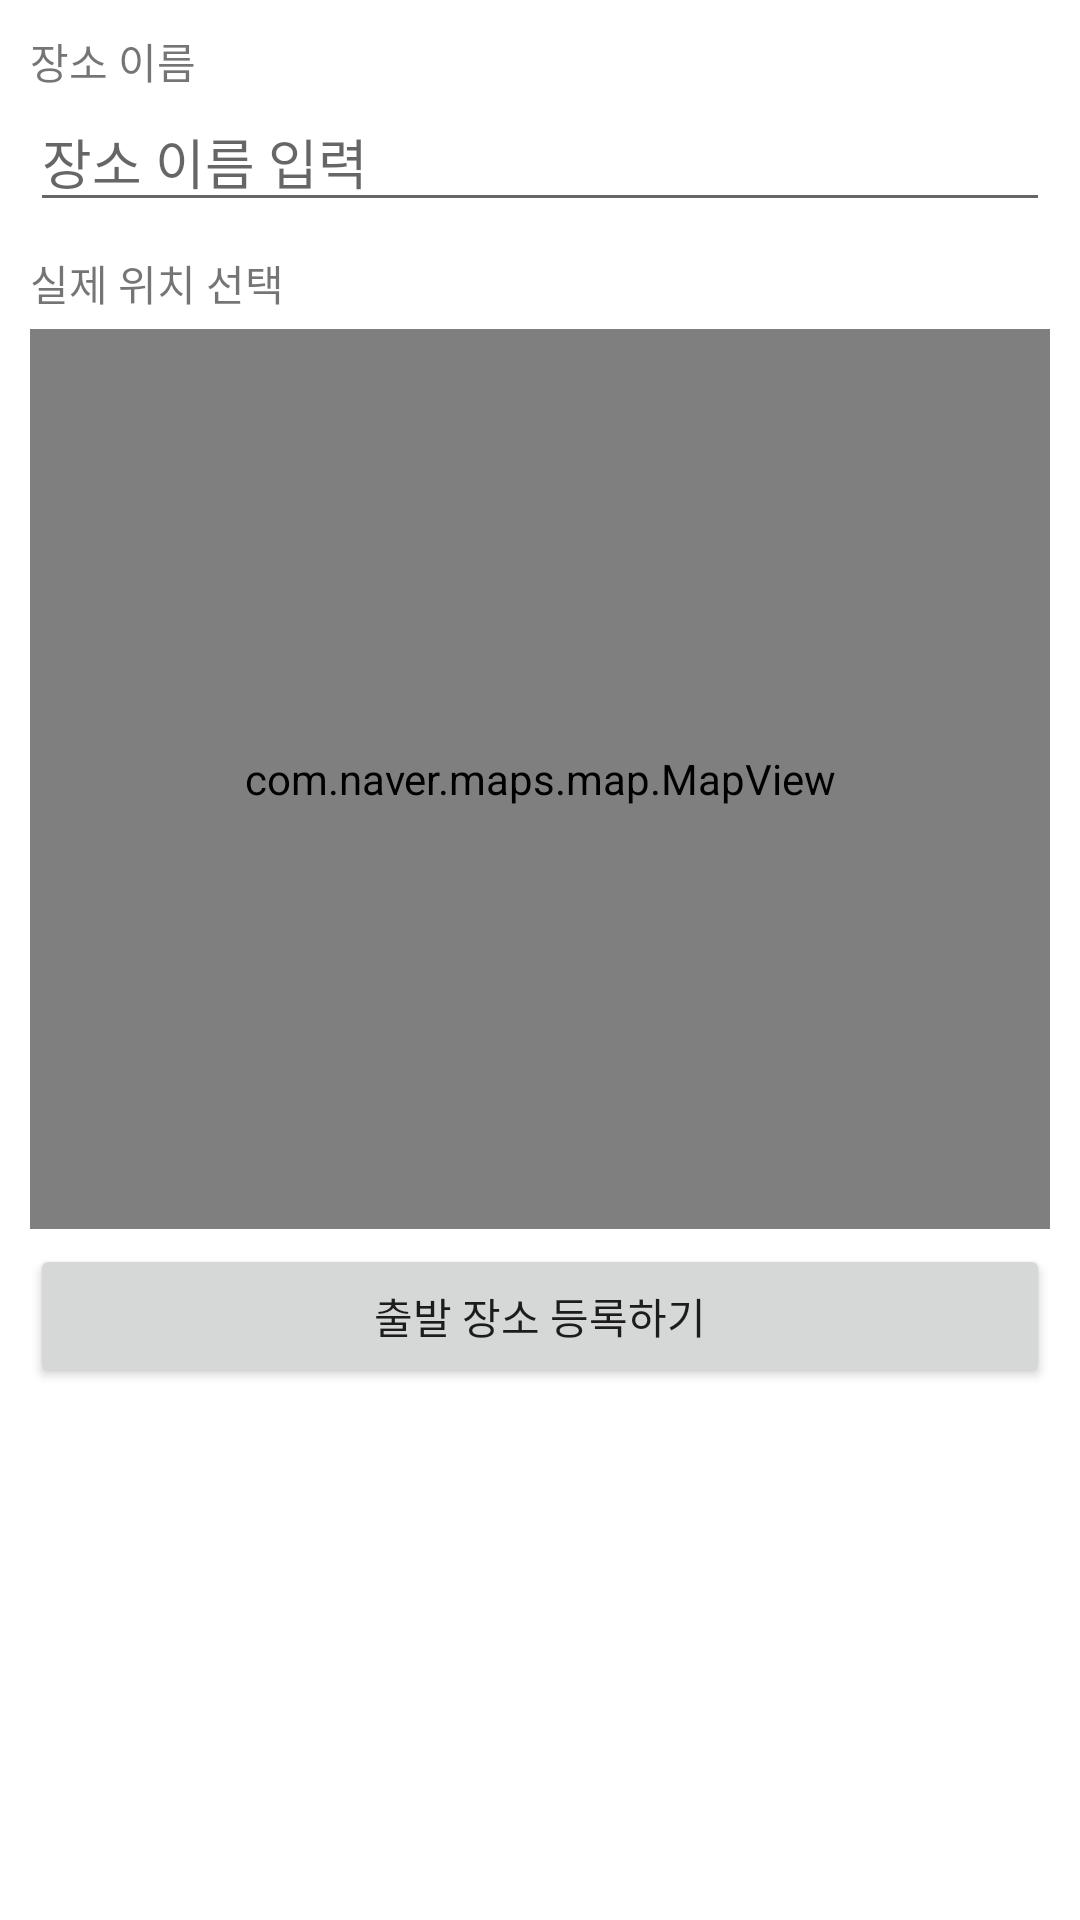

Android layout source for this screen:
<!-- AndroidManifest.xml: application theme Theme.KeepTheTime_211121 -->
<!-- res/layout/activity_edit_starting_point.xml -->
<?xml version="1.0" encoding="utf-8"?>
<layout>
    <LinearLayout xmlns:android="http://schemas.android.com/apk/res/android"
        xmlns:app="http://schemas.android.com/apk/res-auto"
        xmlns:tools="http://schemas.android.com/tools"
        android:layout_width="match_parent"
        android:layout_height="match_parent"
        android:orientation="vertical"
        android:padding="10dp"
        tools:context=".EditStartingPointActivity">

        <TextView
            android:layout_width="match_parent"
            android:layout_height="wrap_content"
            android:text="장소 이름"/>

        <EditText
            android:id="@+id/edtInputPlace"
            android:layout_width="match_parent"
            android:layout_height="wrap_content"
            android:hint="장소 이름 입력"
            android:singleLine="true"/>

        <TextView
            android:layout_width="wrap_content"
            android:layout_height="wrap_content"
            android:text="실제 위치 선택"
            android:layout_marginTop="10dp"/>

        <com.naver.maps.map.MapView
            android:layout_marginTop="5dp"
            android:layout_width="match_parent"
            android:layout_height="300dp"
            android:id="@+id/naverMapView"/>

        <Button
            android:layout_width="match_parent"
            android:layout_height="wrap_content"
            android:layout_marginTop="5dp"
            android:text="출발 장소 등록하기"
            android:id="@+id/btnSaveStartingPoint"/>

    </LinearLayout>

</layout>
<!-- resources referenced by this layout -->
<resources>
  <style name="Theme.KeepTheTime_211121" parent="Theme.MaterialComponents.DayNight.DarkActionBar">
          
          <item name="colorPrimary">@color/purple_500</item>
          <item name="colorPrimaryVariant">@color/purple_700</item>
          <item name="colorOnPrimary">@color/white</item>
          
          <item name="colorSecondary">@color/teal_200</item>
          <item name="colorSecondaryVariant">@color/teal_700</item>
          <item name="colorOnSecondary">@color/black</item>
          
          <item name="android:statusBarColor" tools:targetApi="l">?attr/colorPrimaryVariant</item>
          
      </style>
  <!-- not gathered from this repository: default colours our renderer supplied (Android Studio template values) -->
  <color name="purple_500">#FF6200EE</color>
  <color name="purple_700">#FF3700B3</color>
  <color name="teal_200">#FF03DAC5</color>
  <color name="teal_700">#FF018786</color>
  <color name="black">#FF000000</color>
  <color name="white">#FFFFFFFF</color>
</resources>
